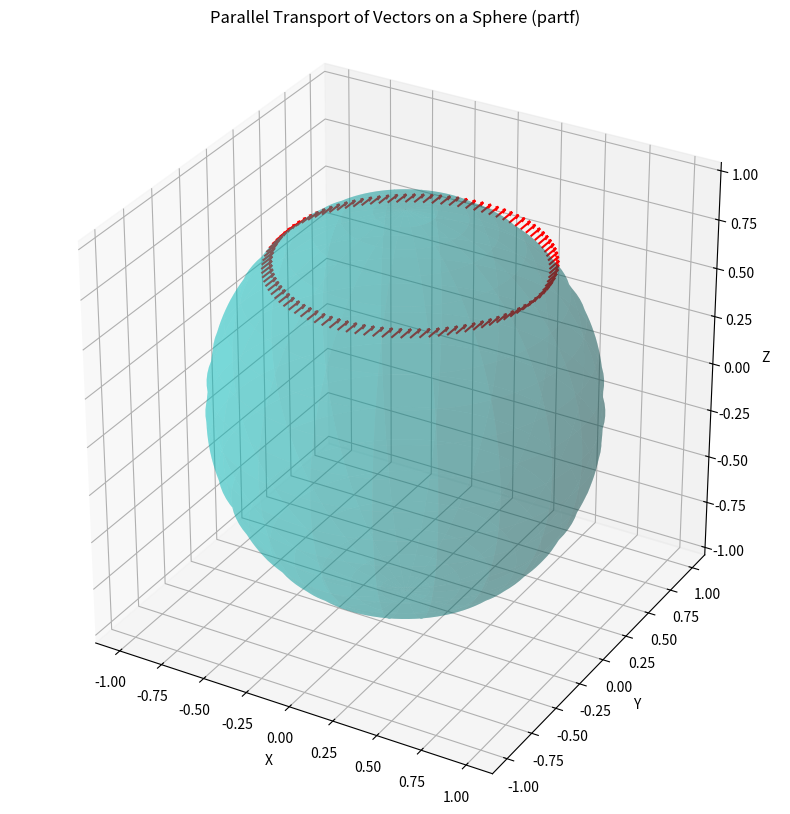

Write the Python code that produced this figure.
import numpy as np
import matplotlib.pyplot as plt
from mpl_toolkits.mplot3d import Axes3D

# Define the initial parameters
theta0 = np.pi / 4  # Initial angle θ0
r = 1  # Radial coordinate (unit sphere)
phi_initial = 0  # Initial φ
phi_final = 2 * np.pi  # Final φ

# Parametrization of the curve γ(ϕ)
def gamma(phi):
    return np.array([r, phi, theta0])  # Returning (r, phi, theta)

# Function to convert spherical to Cartesian coordinates
def spherical_to_cartesian(r, phi, theta):
    x = r * np.sin(theta) * np.cos(phi)
    y = r * np.sin(theta) * np.sin(phi)
    z = r * np.cos(theta)
    return np.array([x, y, z])

# Function for the parallel transport of the vector (simplified as tangent transport)
def parallel_transport(phi, vector):
   
    return vector

# Set up the initial vector in the ϕ direction at φ = 0
# We assume the initial vector is tangent to the surface of the sphere at φ = 0, pointing along e_ϕ
initial_vector = np.array([0, 1, 0])  # Tangent vector in the e_ϕ direction

# Array for φ values
phi_values = np.linspace(phi_initial, phi_final, 100)

# Arrays to store the Cartesian coordinates of the transported vectors
vector_points = []
vector_directions = []

# Perform parallel transport along the curve
for phi in phi_values:
    # Parametrize the current point on the sphere
    point = gamma(phi)
    
    # Convert the spherical coordinates to Cartesian coordinates
    x, y, z = spherical_to_cartesian(point[0], point[1], point[2])
    vector_points.append([x, y, z])
    
    # Assume the vector remains in the tangent plane at each point
    transported_vector = parallel_transport(phi, initial_vector)
    
    # Add the vector direction (same for simplicity in this example)
    vector_directions.append(transported_vector)

# Convert lists to numpy arrays
vector_points = np.array(vector_points)
vector_directions = np.array(vector_directions)

# Plot the sphere with vectors on the surface
fig = plt.figure(figsize=(10, 10))
ax = fig.add_subplot(111, projection='3d')

# Create a meshgrid 
u = np.linspace(0, 2 * np.pi, 100)
v = np.linspace(0, np.pi, 100)
x = r * np.outer(np.cos(u), np.sin(v))
y = r * np.outer(np.sin(u), np.sin(v))
z = r * np.outer(np.ones(np.size(u)), np.cos(v))

# Plot the sphere
ax.plot_surface(x, y, z, color='c', alpha=0.3, rstride=5, cstride=5)

# Plot the parallel transported vectors
for i, point in enumerate(vector_points):
    ax.quiver(point[0], point[1], point[2], vector_directions[i][0], vector_directions[i][1], vector_directions[i][2], length=0.1, color='r')

# Set labels and view
ax.set_xlabel('X')
ax.set_ylabel('Y')
ax.set_zlabel('Z')
ax.set_title("Parallel Transport of Vectors on a Sphere (partf)")


ax.set_box_aspect([1, 1, 1])

# Show the plot
plt.show()
